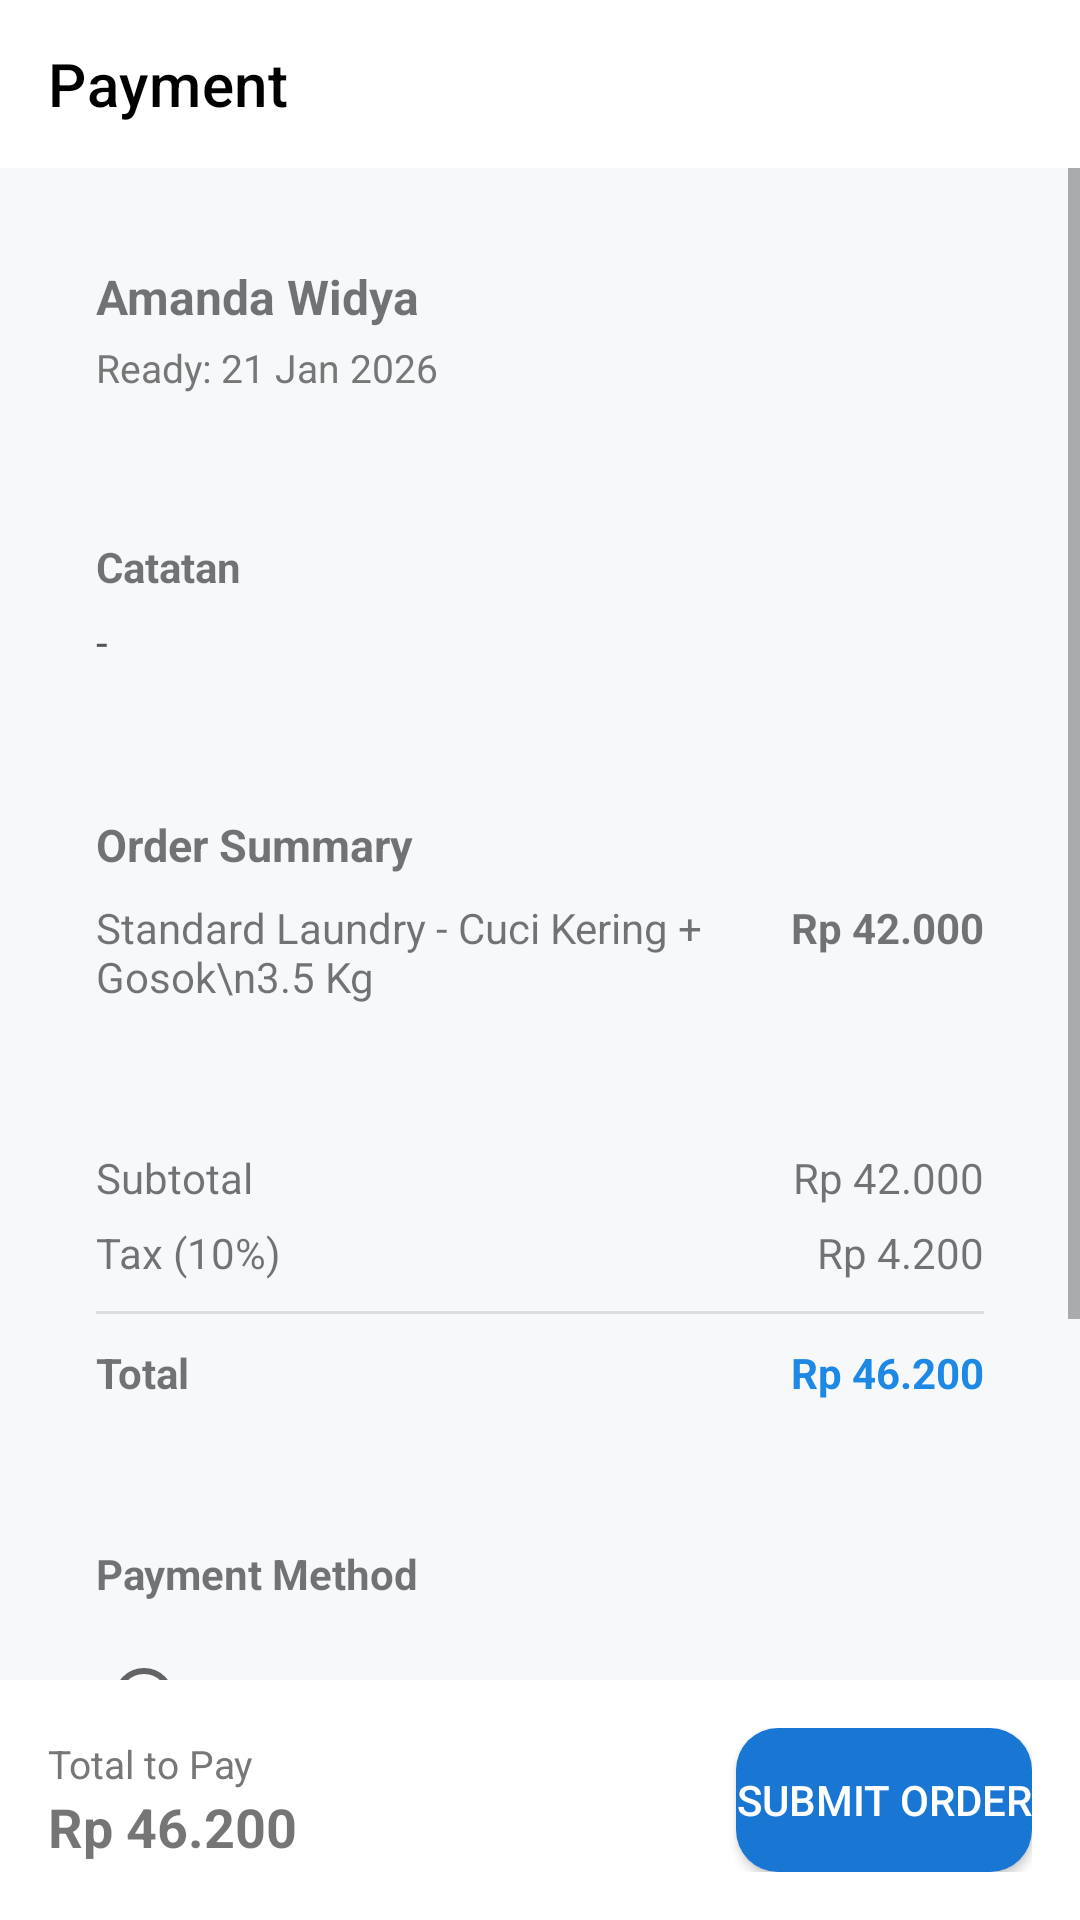

Reconstruct the res/layout file that produces this screen, plus the resources it refers to.
<!-- AndroidManifest.xml: application theme Theme.LaundryAPP -->
<!-- res/layout/activity_payment.xml -->
<?xml version="1.0" encoding="utf-8"?>
<LinearLayout
    xmlns:android="http://schemas.android.com/apk/res/android"
    xmlns:app="http://schemas.android.com/apk/res-auto"
    android:orientation="vertical"
    android:background="#F6F8FA"
    android:layout_width="match_parent"
    android:layout_height="match_parent">

    
    <androidx.appcompat.widget.Toolbar
        android:id="@+id/toolbar"
        android:layout_width="match_parent"
        android:layout_height="wrap_content"
        android:background="@android:color/white"
        app:title="Payment"
        app:titleTextColor="@android:color/black"/>

    <ScrollView
        android:layout_width="match_parent"
        android:layout_height="0dp"
        android:layout_weight="1">

        <LinearLayout
            android:orientation="vertical"
            android:padding="16dp"
            android:layout_width="match_parent"
            android:layout_height="wrap_content">

            
            <LinearLayout
                android:background="@drawable/bg_card"
                android:padding="16dp"
                android:orientation="vertical"
                android:layout_width="match_parent"
                android:layout_height="wrap_content">

                <TextView
                    android:id="@+id/tvCustomerName"
                    android:text="Amanda Widya"
                    android:textStyle="bold"
                    android:textSize="16sp"
                    android:layout_width="wrap_content"
                    android:layout_height="wrap_content"/>

                <TextView
                    android:id="@+id/tvEstimateDate"
                    android:text="Ready: 21 Jan 2026"
                    android:textSize="13sp"
                    android:textColor="#777777"
                    android:layout_marginTop="4dp"
                    android:layout_width="wrap_content"
                    android:layout_height="wrap_content"/>
            </LinearLayout>

            
            <LinearLayout
                android:layout_marginTop="16dp"
                android:background="@drawable/bg_card"
                android:padding="16dp"
                android:orientation="vertical"
                android:layout_width="match_parent"
                android:layout_height="wrap_content">

                <TextView
                    android:text="Catatan"
                    android:textStyle="bold"
                    android:layout_width="wrap_content"
                    android:layout_height="wrap_content"/>

                <TextView
                    android:id="@+id/tvNote"
                    android:layout_marginTop="6dp"
                    android:text="-"
                    android:textColor="#555555"
                    android:layout_width="match_parent"
                    android:layout_height="wrap_content"/>
            </LinearLayout>


            
            <LinearLayout
                android:layout_marginTop="16dp"
                android:background="@drawable/bg_card"
                android:padding="16dp"
                android:orientation="vertical"
                android:layout_width="match_parent"
                android:layout_height="wrap_content">

                <TextView
                    android:text="Order Summary"
                    android:textStyle="bold"
                    android:textSize="15sp"
                    android:layout_width="wrap_content"
                    android:layout_height="wrap_content"/>

                <LinearLayout
                    android:layout_marginTop="8dp"
                    android:orientation="horizontal"
                    android:layout_width="match_parent"
                    android:layout_height="wrap_content">

                    <TextView
                        android:id="@+id/tvOrderSummary"
                        android:text="Standard Laundry - Cuci Kering + Gosok\n3.5 Kg"
                        android:layout_weight="1"
                        android:layout_width="0dp"
                        android:layout_height="wrap_content"/>

                    <TextView
                        android:id="@+id/tvSubtotal"
                        android:text="Rp 42.000"
                        android:textStyle="bold"
                        android:layout_width="wrap_content"
                        android:layout_height="wrap_content"/>
                </LinearLayout>
            </LinearLayout>

            
            <LinearLayout
                android:layout_marginTop="16dp"
                android:background="@drawable/bg_card"
                android:padding="16dp"
                android:orientation="vertical"
                android:layout_width="match_parent"
                android:layout_height="wrap_content">

                <LinearLayout
                    android:orientation="horizontal"
                    android:layout_width="match_parent"
                    android:layout_height="wrap_content">

                    <TextView
                        android:text="Subtotal"
                        android:layout_weight="1"
                        android:layout_width="0dp"
                        android:layout_height="wrap_content"/>

                    <TextView
                        android:id="@+id/tvSubtotal2"
                        android:text="Rp 42.000"
                        android:layout_width="wrap_content"
                        android:layout_height="wrap_content"/>
                </LinearLayout>

                <LinearLayout
                    android:orientation="horizontal"
                    android:layout_marginTop="6dp"
                    android:layout_width="match_parent"
                    android:layout_height="wrap_content">

                    <TextView
                        android:text="Tax (10%)"
                        android:layout_weight="1"
                        android:layout_width="0dp"
                        android:layout_height="wrap_content"/>

                    <TextView
                        android:id="@+id/tvTax"
                        android:text="Rp 4.200"
                        android:layout_width="wrap_content"
                        android:layout_height="wrap_content"/>
                </LinearLayout>

                <View
                    android:layout_marginVertical="10dp"
                    android:layout_width="match_parent"
                    android:layout_height="1dp"
                    android:background="#DDDDDD"/>

                <LinearLayout
                    android:orientation="horizontal"
                    android:layout_width="match_parent"
                    android:layout_height="wrap_content">

                    <TextView
                        android:text="Total"
                        android:textStyle="bold"
                        android:layout_weight="1"
                        android:layout_width="0dp"
                        android:layout_height="wrap_content"/>

                    <TextView
                        android:id="@+id/tvTotal"
                        android:text="Rp 46.200"
                        android:textStyle="bold"
                        android:textColor="#1E88E5"
                        android:layout_width="wrap_content"
                        android:layout_height="wrap_content"/>
                </LinearLayout>
            </LinearLayout>

            
            <LinearLayout
                android:layout_marginTop="16dp"
                android:background="@drawable/bg_card"
                android:padding="16dp"
                android:orientation="vertical"
                android:layout_width="match_parent"
                android:layout_height="wrap_content">

                <TextView
                    android:text="Payment Method"
                    android:textStyle="bold"
                    android:layout_width="wrap_content"
                    android:layout_height="wrap_content"/>

                <RadioGroup
                    android:id="@+id/rgPaymentMethod"
                    android:layout_marginTop="8dp"
                    android:orientation="vertical"
                    android:layout_width="match_parent"
                    android:layout_height="wrap_content">

                    <RadioButton
                        android:id="@+id/rbCash"
                        android:text="Cash"
                        android:layout_width="wrap_content"
                        android:layout_height="wrap_content"/>

                    <RadioButton
                        android:id="@+id/rbQris"
                        android:text="QRIS"
                        android:layout_width="wrap_content"
                        android:layout_height="wrap_content"/>

                    <RadioButton
                        android:id="@+id/rbLater"
                        android:text="Bayar Nanti"
                        android:layout_width="wrap_content"
                        android:layout_height="wrap_content"/>
                </RadioGroup>
            </LinearLayout>


        </LinearLayout>
    </ScrollView>

    
    <LinearLayout
        android:background="@android:color/white"
        android:padding="16dp"
        android:orientation="horizontal"
        android:gravity="center_vertical"
        android:layout_width="match_parent"
        android:layout_height="wrap_content">

        <LinearLayout
            android:orientation="vertical"
            android:layout_weight="1"
            android:layout_width="0dp"
            android:layout_height="wrap_content">

            <TextView
                android:text="Total to Pay"
                android:textSize="13sp"
                android:textColor="#777777"
                android:layout_width="wrap_content"
                android:layout_height="wrap_content"/>

            <TextView
                android:id="@+id/tvTotalPay"
                android:text="Rp 46.200"
                android:textStyle="bold"
                android:textSize="18sp"
                android:layout_width="wrap_content"
                android:layout_height="wrap_content"/>
        </LinearLayout>

        <Button
            android:id="@+id/btnSubmit"
            android:text="Submit Order"
            android:background="@drawable/bg_button_primary"
            android:textColor="@android:color/white"
            android:layout_width="wrap_content"
            android:layout_height="wrap_content"/>
    </LinearLayout>

</LinearLayout>
<!-- resources referenced by this layout -->
<resources>
  <!-- drawable bg_button_primary (drawable) -->
  <?xml version="1.0" encoding="utf-8"?>
  <shape xmlns:android="http://schemas.android.com/apk/res/android"
      android:shape="rectangle">
  
      <solid android:color="#1976D2"/>
  
      <corners android:radius="14dp"/>
  
  </shape>
  <style name="Theme.LaundryAPP" parent="Theme.MaterialComponents.DayNight.NoActionBar">
  
          
          <item name="colorPrimary">@color/blue_sky</item>
          <item name="colorPrimaryVariant">@color/blue_sky</item>
          <item name="colorOnPrimary">@color/blue_sky</item>
  
          
          <item name="colorSecondary">@color/teal_200</item>
          <item name="colorSecondaryVariant">@color/teal_700</item>
          <item name="colorOnSecondary">@color/black</item>
  
          
          <item name="android:statusBarColor">?attr/colorPrimaryVariant</item>
          <item name="android:windowSplashScreenBackground">@color/blue_sky</item>
          <item name="android:windowSplashScreenAnimatedIcon">@mipmap/logo</item>
      </style>
  <color name="blue_sky">#29A5F7</color>
  <color name="teal_200">#FF03DAC5</color>
  <color name="teal_700">#FF018786</color>
  <color name="black">#FF000000</color>
</resources>
